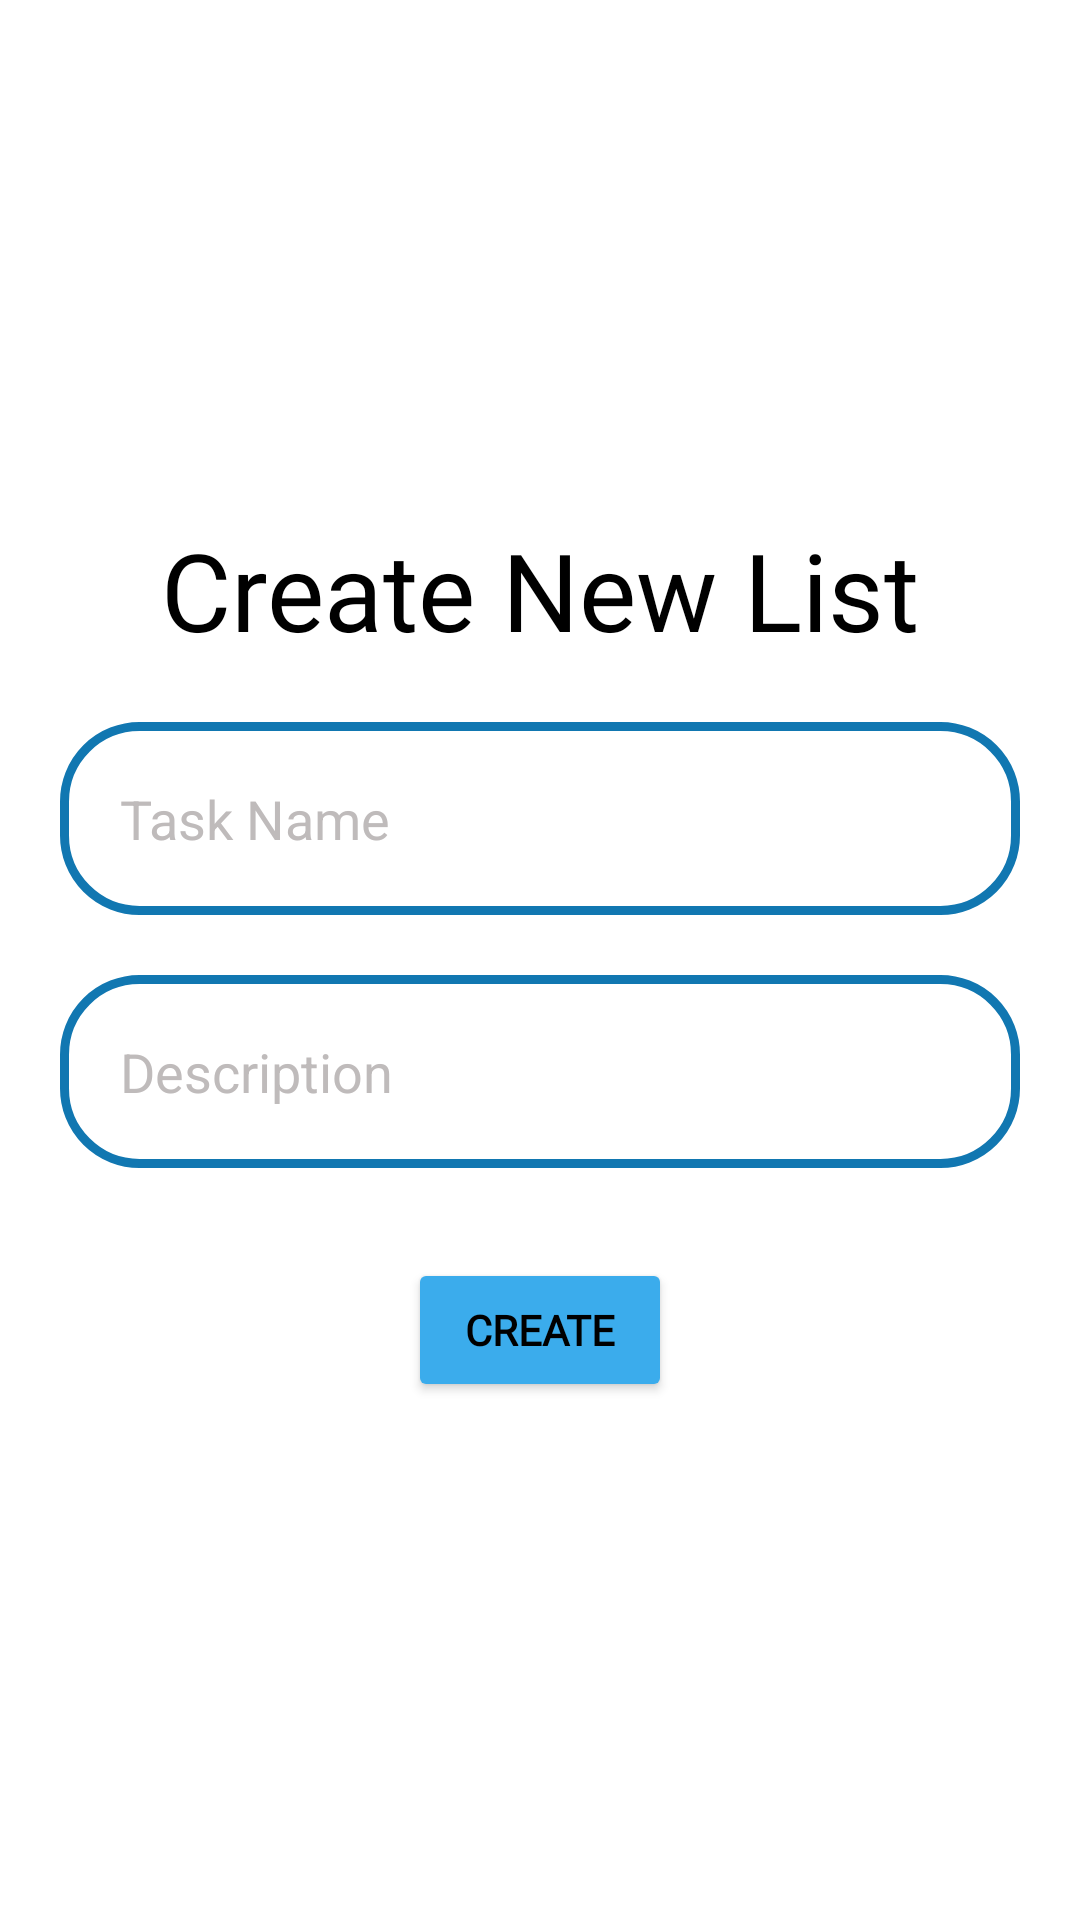

Android layout source for this screen:
<!-- AndroidManifest.xml: application theme Theme.TES -->
<!-- res/layout/create_list.xml -->
<?xml version="1.0" encoding="utf-8"?>
<LinearLayout xmlns:android="http://schemas.android.com/apk/res/android"
    xmlns:app="http://schemas.android.com/apk/res-auto"
    xmlns:tools="http://schemas.android.com/tools"
    android:layout_width="match_parent"
    android:layout_height="match_parent"
    android:orientation="vertical"
    android:gravity="center"
    android:padding="20dp"
    tools:context=".CreateCard">
    <TextView
        android:layout_width="match_parent"
        android:layout_height="wrap_content"
        android:text="Create New List"
        android:textColor="@color/black"
        android:textSize="36sp"
        android:gravity="center"
        android:fontFamily="@font/poppins_bold"/>
    <EditText
        android:id="@+id/etTaskName"
        android:layout_width="match_parent"
        android:layout_height="wrap_content"
        android:layout_marginTop="20dp"
        android:hint="Task Name"
        android:padding="20dp"
        android:background="@drawable/rounded_corner"
        android:textColorHint="#BFBBBB"
        android:textColor="@color/black"
        />

    <EditText
        android:id="@+id/etDescription"
        android:layout_width="match_parent"
        android:layout_height="wrap_content"
        android:layout_marginTop="20dp"
        android:hint="Description"
        android:padding="20dp"
        android:background="@drawable/rounded_corner"
        android:textColorHint="#BFBBBB"
        android:textColor="@color/black"
        />

    <Button
        android:id="@+id/save_button"
        android:layout_width="wrap_content"
        android:layout_height="wrap_content"
        android:layout_marginTop="30dp"
        android:backgroundTint="#3BACEC"

        android:fontFamily="@font/poppins_bold"
        android:padding="10dp"
        android:text="Create"
        android:textStyle="bold" />

</LinearLayout>
<!-- resources referenced by this layout -->
<resources>
  <!-- drawable rounded_corner (drawable) -->
  <?xml version="1.0" encoding="utf-8"?>
  <shape xmlns:android="http://schemas.android.com/apk/res/android"
      android:shape="rectangle"   >
      <solid
          android:color="#FFFFFF"
  
          >
      </solid>
      <stroke
          android:width="3dp"
          android:color="#1177B1" />
  
      <corners
          android:radius = "25dp">
      </corners>
  
  </shape>
  <style name="Theme.TES" parent="Theme.MaterialComponents.DayNight.NoActionBar">
          
          <item name="colorPrimary">@color/purple_500</item>
          <item name="colorPrimaryVariant">@color/purple_700</item>
          <item name="colorOnPrimary">@color/white</item>
          
          <item name="colorSecondary">@color/teal_200</item>
          <item name="colorSecondaryVariant">@color/teal_700</item>
          <item name="colorOnSecondary">@color/black</item>
          
          <item name="android:statusBarColor">@color/black</item>
          
          <item name="android:textColor">@color/black</item>
      </style>
  <!-- not gathered from this repository: default colours our renderer supplied (Android Studio template values) -->
  <color name="purple_500">#FF6200EE</color>
  <color name="purple_700">#FF3700B3</color>
  <color name="teal_200">#FF03DAC5</color>
  <color name="teal_700">#FF018786</color>
  <color name="black">#FF000000</color>
  <color name="white">#FFFFFFFF</color>
</resources>
